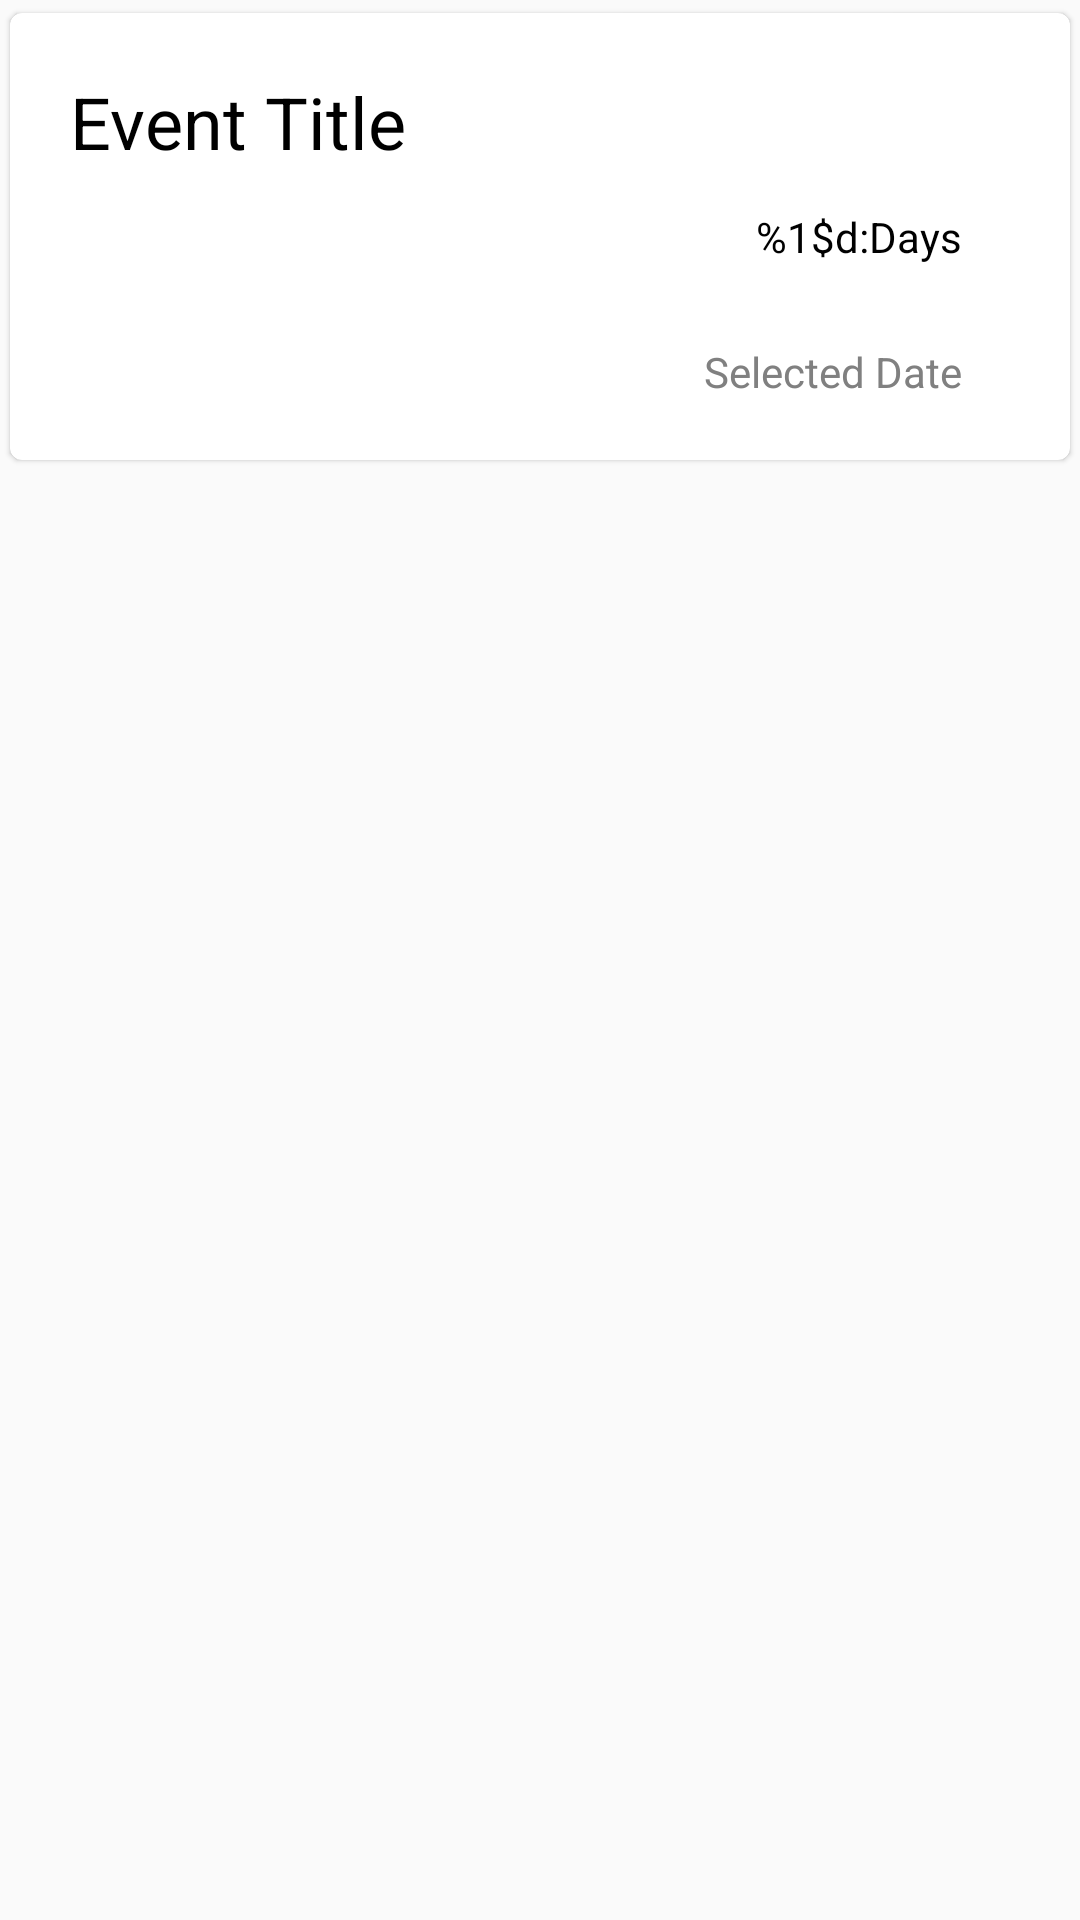

Produce the Android XML layout that renders to this screen, including the resource entries it uses.
<!-- AndroidManifest.xml: application theme AppTheme -->
<!-- res/layout/event_view.xml -->
<?xml version="1.0" encoding="utf-8"?>
<FrameLayout xmlns:android="http://schemas.android.com/apk/res/android"
    xmlns:app="http://schemas.android.com/apk/res-auto"
    xmlns:tools="http://schemas.android.com/tools"
    android:layout_width="match_parent"
    android:layout_height="wrap_content">

    <androidx.cardview.widget.CardView
        android:layout_width="match_parent"
        android:layout_height="wrap_content"
        app:cardCornerRadius="4dp"
        app:cardElevation="1dp"
        app:cardPreventCornerOverlap="true"
        app:cardUseCompatPadding="true"
        app:contentPadding="20dp">

        <androidx.constraintlayout.widget.ConstraintLayout
            android:layout_width="match_parent"
            android:layout_height="match_parent">
            
            <TextView
                android:id="@+id/event_name_text"
                android:layout_width="wrap_content"
                android:layout_height="wrap_content"
                android:text="@string/event_title"
                android:textColor="@color/black"
                android:textSize="24sp"
                app:layout_constraintStart_toStartOf="parent"
                app:layout_constraintTop_toTopOf="parent" />

            
            <TextView
                android:id="@+id/dateTextView"
                android:layout_width="wrap_content"
                android:layout_height="wrap_content"
                android:layout_marginTop="90dp"
                android:layout_marginEnd="16dp"
                android:text="@string/selected_date"
                android:textColor="@color/grey"
                app:layout_constraintEnd_toEndOf="parent"
                app:layout_constraintTop_toTopOf="parent" />

            
            <TextView
                android:id="@+id/time_left_text"
                android:layout_width="wrap_content"
                android:layout_height="wrap_content"
                android:layout_marginTop="45dp"
                android:layout_marginEnd="16dp"
                android:text="@string/days_left"
                android:textColor="@color/black"
                app:layout_constraintEnd_toEndOf="parent"
                app:layout_constraintTop_toTopOf="parent" />

        </androidx.constraintlayout.widget.ConstraintLayout>

    </androidx.cardview.widget.CardView>

</FrameLayout>
<!-- resources referenced by this layout -->
<resources>
  <color name="black">#000000</color>
  <color name="grey">#808080</color>
  <string name="days_left">%1$d:Days</string>
  <string name="event_title">Event Title</string>
  <string name="selected_date">Selected Date</string>
  <style name="AppTheme" parent="Theme.AppCompat.DayNight.DarkActionBar">
          
          <item name="colorPrimary">@color/colorPrimary</item>
          <item name="colorPrimaryDark">@color/altPrimary</item>
          <item name="colorAccent">@color/accent</item>
  
      </style>
  <color name="colorPrimary">#222631</color>
</resources>
